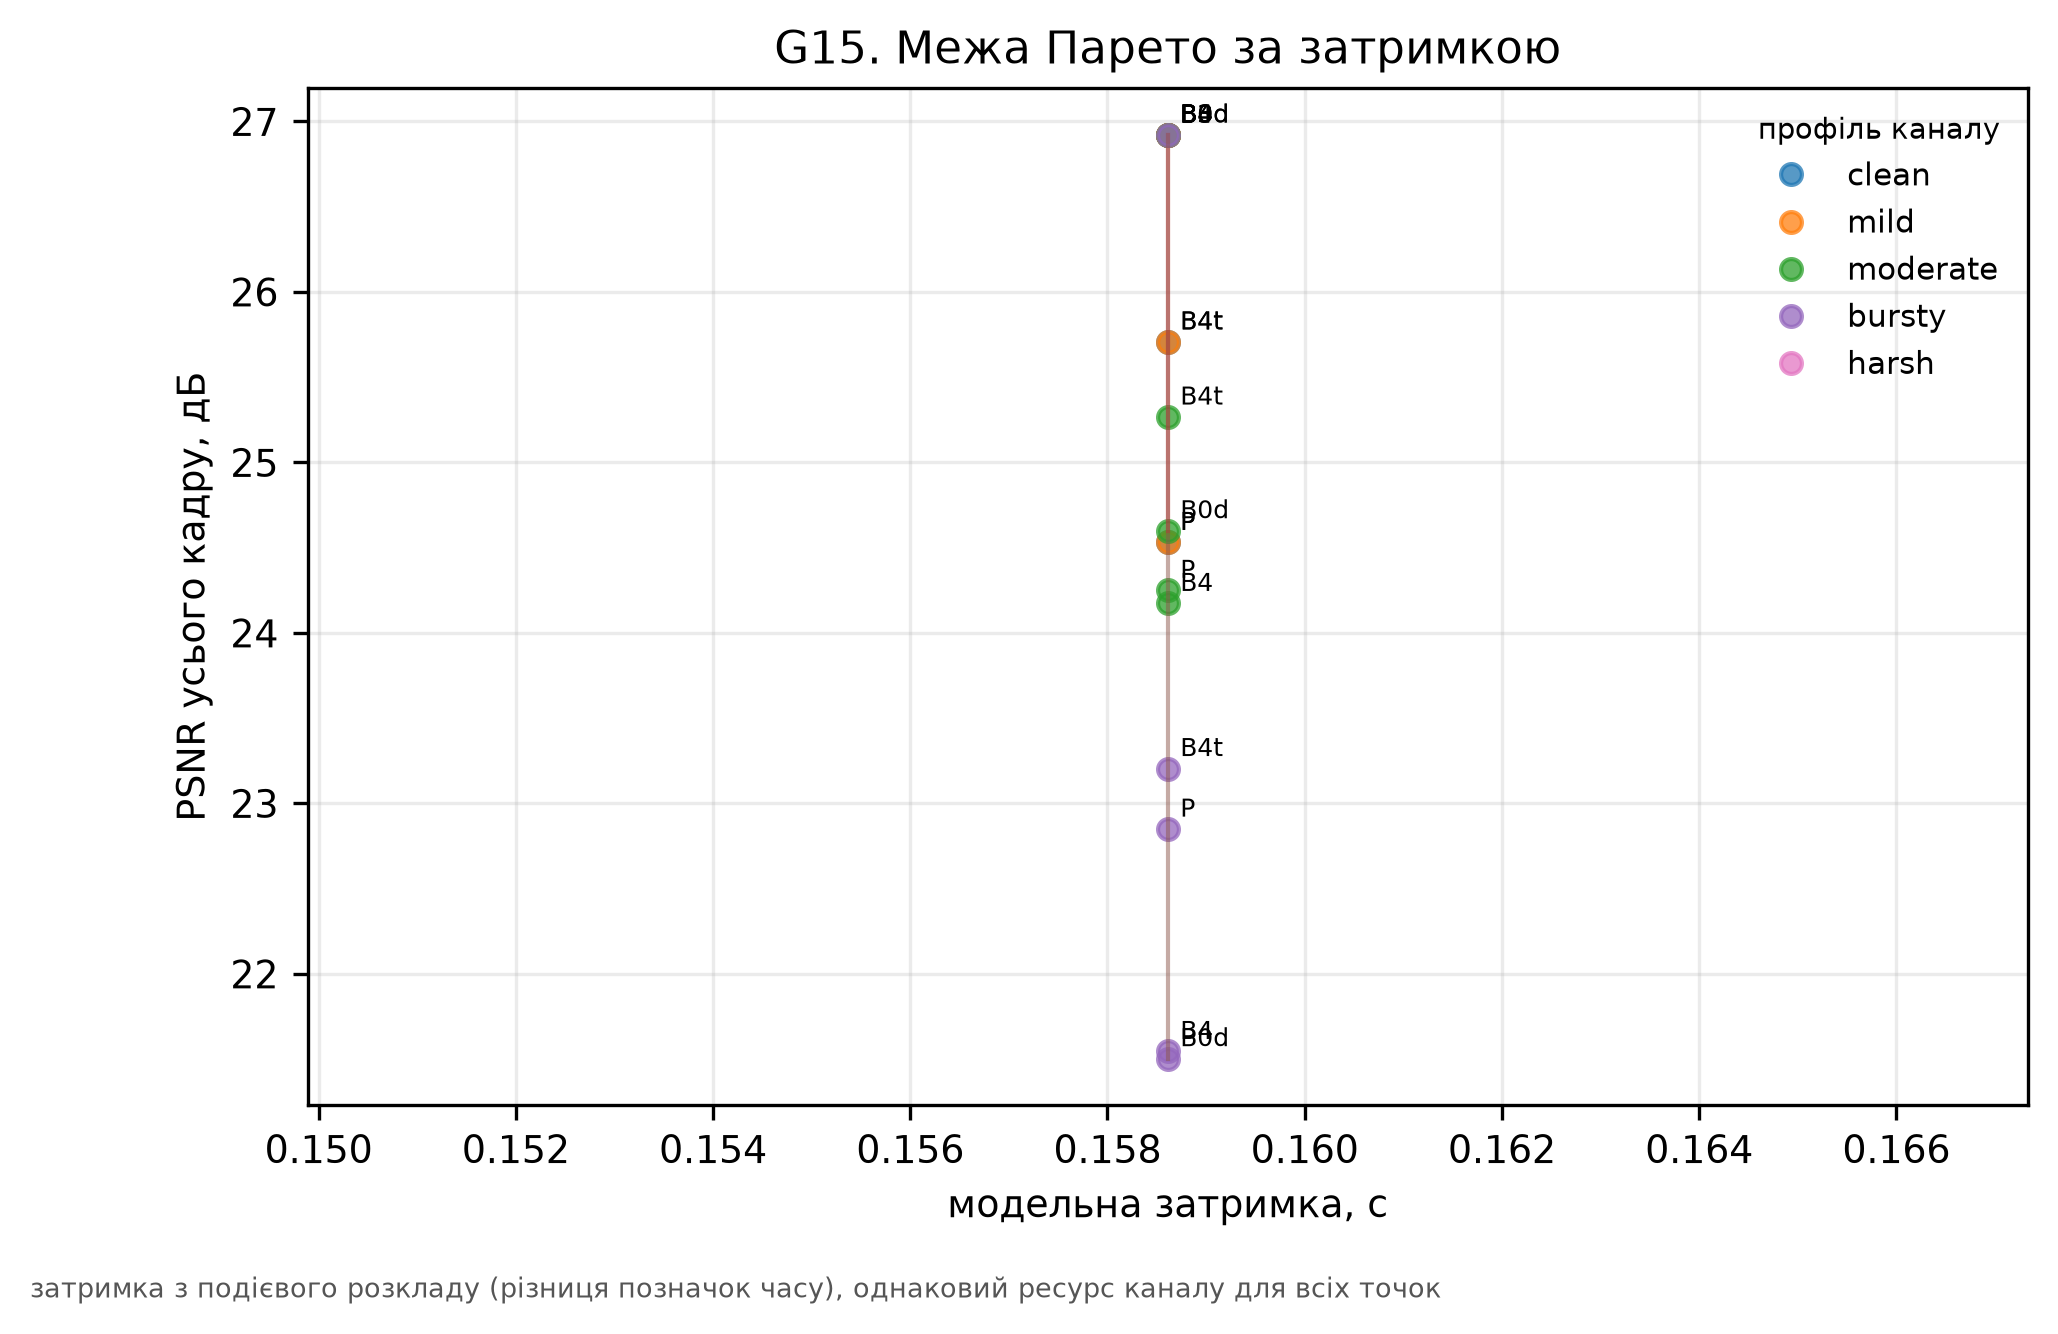

Source data for this figure (header and first rows):
channel, hi, latency_s, lo, method, psnr_full
clean, 28.8, 0.1586, 25.46, B0d, 26.92
clean, 28.8, 0.1586, 25.46, B3, 26.92
clean, 28.8, 0.1586, 25.46, B4, 26.92
clean, 27.46, 0.1586, 24.33, B4t, 25.71
clean, 26.4, 0.1586, 23.05, P, 24.53
mild, 28.8, 0.1586, 25.46, B0d, 26.92
mild, 28.8, 0.1586, 25.46, B3, 26.92
mild, 28.8, 0.1586, 25.46, B4, 26.92
mild, 27.46, 0.1586, 24.33, B4t, 25.71
mild, 26.4, 0.1586, 23.05, P, 24.53
moderate, 26.71, 0.1586, 22.88, B0d, 24.6
moderate, 28.8, 0.1586, 25.46, B3, 26.92
moderate, 26, 0.1586, 22.66, B4, 24.17
moderate, 27, 0.1586, 23.87, B4t, 25.27
moderate, 26.15, 0.1586, 22.74, P, 24.25
bursty, 23.16, 0.1586, 20.17, B0d, 21.5
bursty, 28.8, 0.1586, 25.46, B3, 26.92
bursty, 23.25, 0.1586, 20.15, B4, 21.54
bursty, 24.9, 0.1586, 21.88, B4t, 23.2
bursty, 24.75, 0.1586, 21.33, P, 22.85
harsh, nan, 0.1586, nan, B0d, nan
harsh, nan, 0.1586, nan, B3, nan
harsh, nan, 0.1586, nan, B4, nan
harsh, nan, 0.1586, nan, B4t, nan
harsh, nan, 0.1586, nan, P, nan
